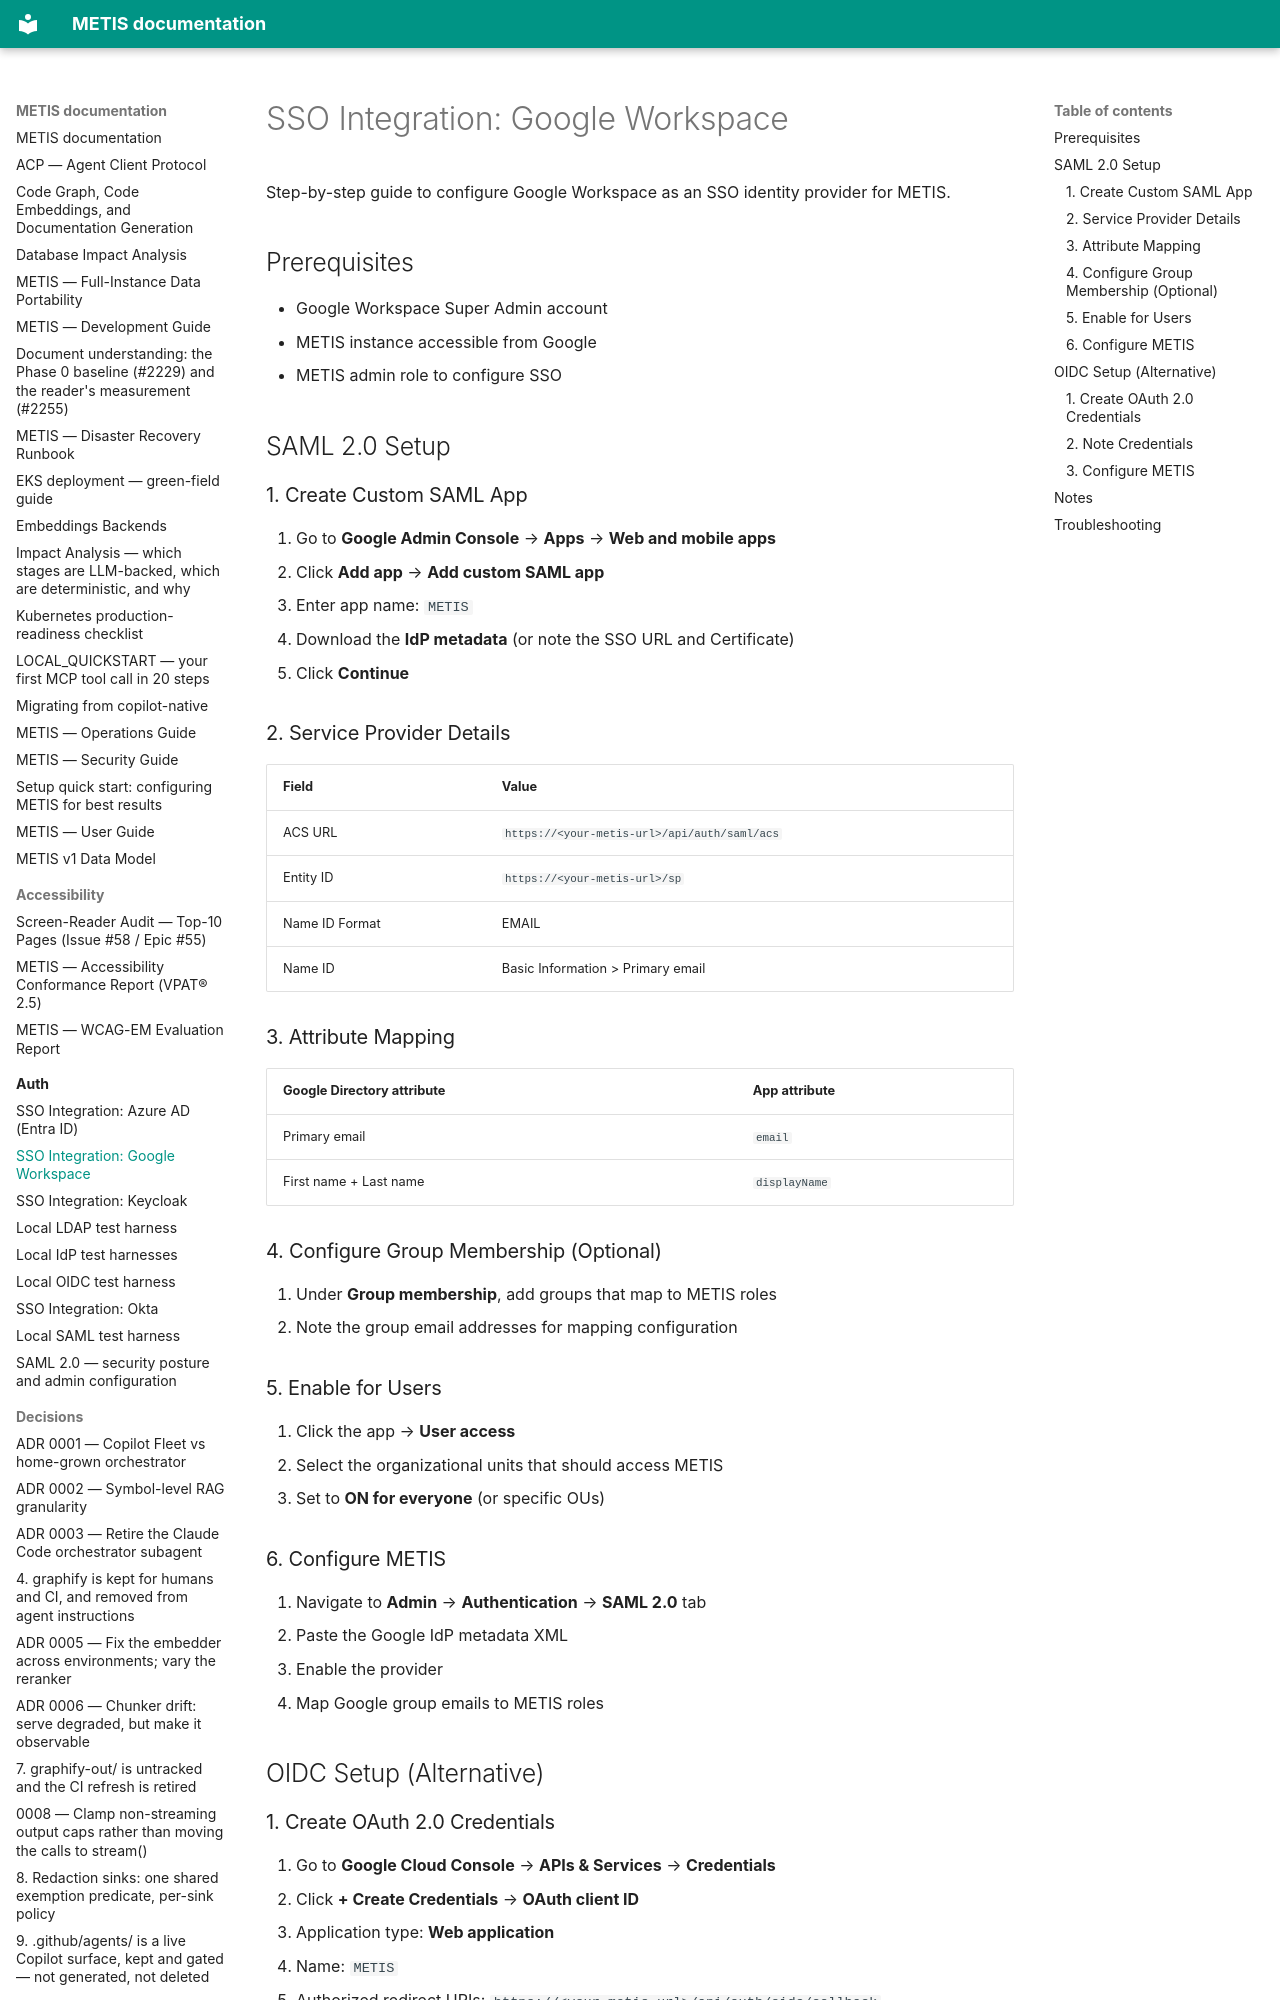

repository: openzigs/metis · page: auth/google-workspace/index.html · generator: mkdocs

# SSO Integration: Google Workspace

Step-by-step guide to configure Google Workspace as an SSO identity provider for METIS.

## Prerequisites

- Google Workspace Super Admin account
- METIS instance accessible from Google
- METIS admin role to configure SSO

## SAML 2.0 Setup

### 1. Create Custom SAML App

1. Go to **Google Admin Console** → **Apps** → **Web and mobile apps**
2. Click **Add app** → **Add custom SAML app**
3. Enter app name: `METIS`
4. Download the **IdP metadata** (or note the SSO URL and Certificate)
5. Click **Continue**

### 2. Service Provider Details

| Field | Value |
|-------|-------|
| ACS URL | `https://<your-metis-url>/api/auth/saml/acs` |
| Entity ID | `https://<your-metis-url>/sp` |
| Name ID Format | EMAIL |
| Name ID | Basic Information > Primary email |

### 3. Attribute Mapping

| Google Directory attribute | App attribute |
|----------------------------|---------------|
| Primary email | `email` |
| First name + Last name | `displayName` |

### 4. Configure Group Membership (Optional)

1. Under **Group membership**, add groups that map to METIS roles
2. Note the group email addresses for mapping configuration

### 5. Enable for Users

1. Click the app → **User access**
2. Select the organizational units that should access METIS
3. Set to **ON for everyone** (or specific OUs)

### 6. Configure METIS

1. Navigate to **Admin** → **Authentication** → **SAML 2.0** tab
2. Paste the Google IdP metadata XML
3. Enable the provider
4. Map Google group emails to METIS roles

## OIDC Setup (Alternative)

### 1. Create OAuth 2.0 Credentials

1. Go to **Google Cloud Console** → **APIs & Services** → **Credentials**
2. Click **+ Create Credentials** → **OAuth client ID**
3. Application type: **Web application**
4. Name: `METIS`
5. Authorized redirect URIs: `https://<your-metis-url>/api/auth/oidc/callback`
6. Click **Create**
